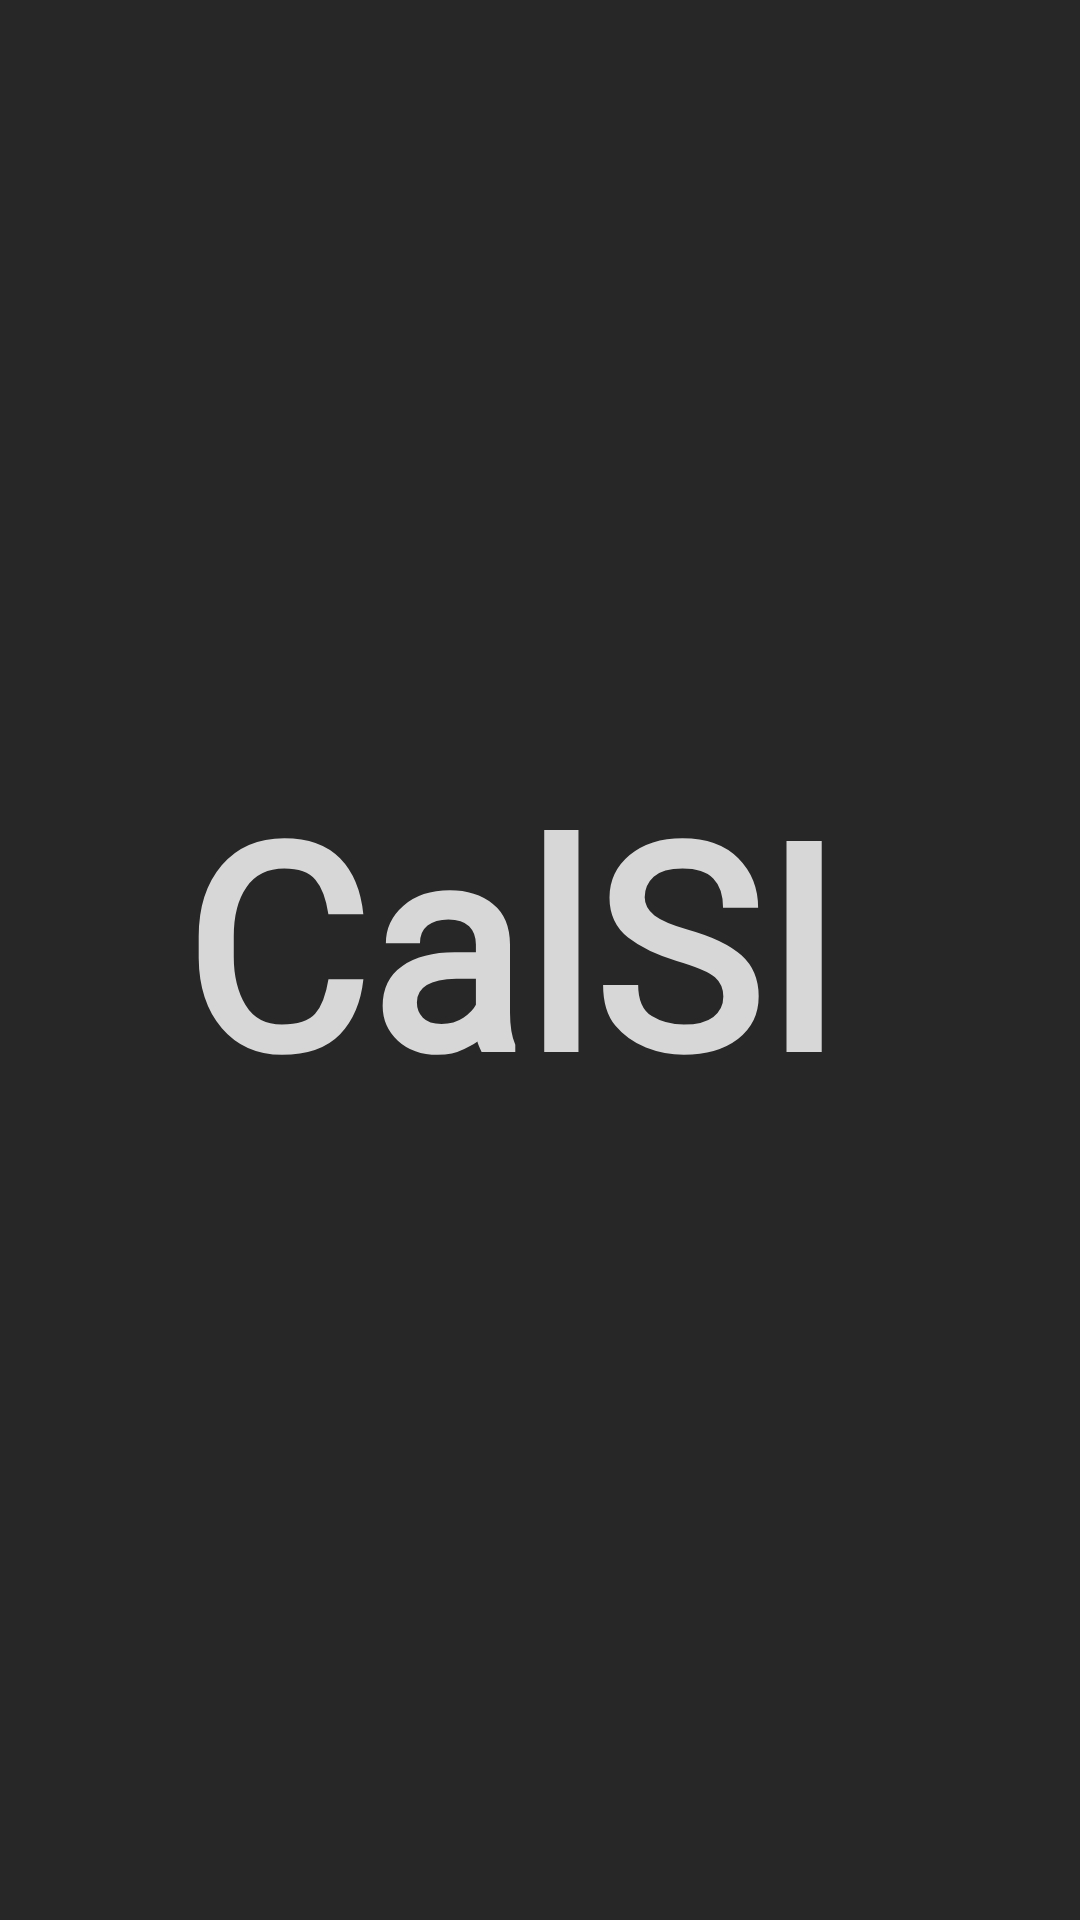

Here is an Android app screen rendered from its layout file. Give the layout XML and the strings, colors and styles it references.
<!-- AndroidManifest.xml: application theme Theme.CalSI -->
<!-- res/layout/activity_splashscreen.xml -->
<?xml version="1.0" encoding="utf-8"?>
<LinearLayout xmlns:android="http://schemas.android.com/apk/res/android"
    xmlns:app="http://schemas.android.com/apk/res-auto"
    xmlns:tools="http://schemas.android.com/tools"
    android:layout_width="match_parent"
    android:layout_height="match_parent"
    android:background="#D8000000"
    tools:context=".splashscreen"
    android:orientation="vertical">

    <TextView
        android:id="@+id/textView"
        android:layout_width="300dp"
        android:layout_height="wrap_content"
        android:layout_gravity="center"
        android:layout_marginTop="250dp"
        android:layout_marginRight="10dp"
        android:fontFamily="@font/caveat_bold"
        android:text="@string/calsi"
        android:textAlignment="center"
        android:textColor="#D0FFFFFF"
        android:textSize="95dp"
        android:textStyle="bold" />

    <TextView
        android:id="@+id/developer"
        android:layout_width="match_parent"
        android:layout_height="wrap_content"
        android:layout_gravity="center"
        android:layout_marginTop="350dp"
        android:fontFamily="@font/caveat_bold"
        android:text="DEVELOPED BY\n SANDIP SAHA"
        android:textAlignment="center"
        android:textColor="#A9FFFFFF"
        android:textSize="20sp" />


</LinearLayout>
<!-- resources referenced by this layout -->
<resources>
  <string name="calsi">CalSI</string>
  <style name="Theme.CalSI" parent="Theme.MaterialComponents.DayNight.NoActionBar">
          
          <item name="colorPrimary">#DF000000</item>
          <item name="colorPrimaryVariant">#E9000000</item>
          <item name="colorOnPrimary">@color/white</item>
          
          <item name="colorSecondary">@color/teal_200</item>
          <item name="colorSecondaryVariant">@color/teal_700</item>
          <item name="colorOnSecondary">@color/black</item>
          
          <item name="android:statusBarColor" tools:targetApi="l">?attr/colorPrimaryVariant</item>
          
      </style>
  <!-- not gathered from this repository: default colours our renderer supplied (Android Studio template values) -->
  <color name="teal_200">#FF03DAC5</color>
  <color name="teal_700">#FF018786</color>
  <color name="black">#FF000000</color>
  <color name="white">#FFFFFFFF</color>
</resources>
